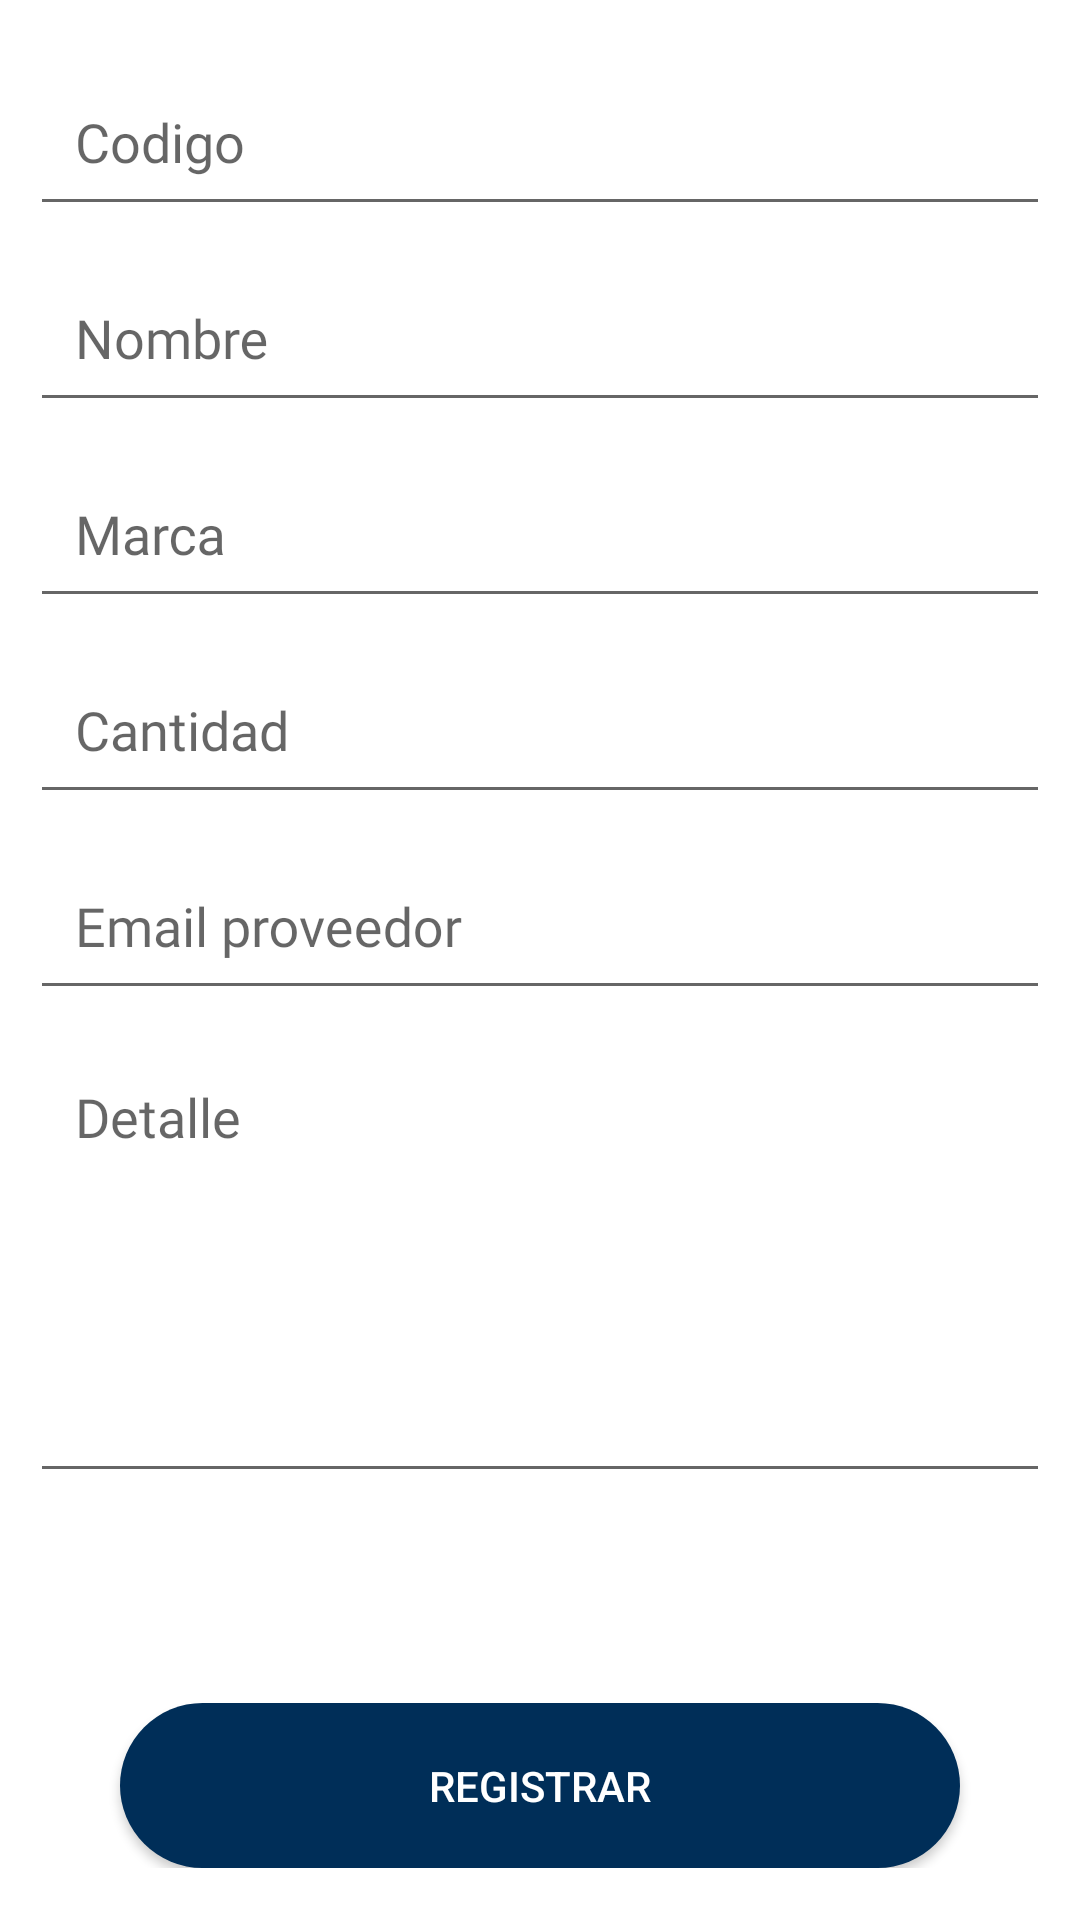

This screen was rendered from an Android layout file. Write that file and the resources it references.
<!-- AndroidManifest.xml: application theme AppTheme -->
<!-- res/layout/activity_agregar_producto.xml -->
<?xml version="1.0" encoding="utf-8"?>
<ScrollView
    xmlns:android="http://schemas.android.com/apk/res/android"
    xmlns:app="http://schemas.android.com/apk/res-auto"
    xmlns:tools="http://schemas.android.com/tools"
    android:layout_width="match_parent"
    android:layout_height="match_parent"
    android:background="#fff"
    tools:context=".view.AgregarProducto">

    <androidx.appcompat.widget.LinearLayoutCompat
        android:layout_width="match_parent"
        android:layout_height="wrap_content"
        android:orientation="vertical"
        android:padding="10dp">

        
        <com.google.android.material.textfield.TextInputLayout
            android:layout_width="match_parent"
            android:layout_height="wrap_content">
            
            <EditText
                android:id="@+id/etcodigopro"
                android:hint="@string/EtCodigo"
                android:textSize="18sp"
                android:maxLines="1"
                android:padding="15dp"
                android:inputType="textCapWords|text"
                android:fontFamily="@font/opensans_regular"
                android:layout_width="match_parent"
                android:layout_height="wrap_content"/>
            
        </com.google.android.material.textfield.TextInputLayout>

        
        <com.google.android.material.textfield.TextInputLayout
            android:layout_width="match_parent"
            android:layout_height="wrap_content">

            <EditText
                android:id="@+id/etnombrepro"
                android:hint="@string/EtNombre"
                android:textSize="18sp"
                android:maxLines="1"
                android:inputType="textCapWords|text"
                android:padding="15dp"
                android:fontFamily="@font/opensans_regular"
                android:layout_width="match_parent"
                android:layout_height="wrap_content"/>

        </com.google.android.material.textfield.TextInputLayout>

        
        <com.google.android.material.textfield.TextInputLayout
            android:layout_width="match_parent"
            android:layout_height="wrap_content">

            <EditText
                android:id="@+id/etmarcapro"
                android:hint="@string/EtMarca"
                android:textSize="18sp"
                android:maxLines="1"
                android:inputType="textCapWords|text"
                android:padding="15dp"
                android:fontFamily="@font/opensans_regular"
                android:layout_width="match_parent"
                android:layout_height="wrap_content"/>

        </com.google.android.material.textfield.TextInputLayout>

        
        <com.google.android.material.textfield.TextInputLayout
            android:layout_width="match_parent"
            android:layout_height="wrap_content">

            <EditText
                android:id="@+id/etcantidadpro"
                android:hint="@string/EtCantidad"
                android:textSize="18sp"
                android:maxLines="1"
                android:inputType="number"
                android:padding="15dp"
                android:fontFamily="@font/opensans_regular"
                android:layout_width="match_parent"
                android:layout_height="wrap_content"/>

        </com.google.android.material.textfield.TextInputLayout>

        
        <com.google.android.material.textfield.TextInputLayout
            android:layout_width="match_parent"
            android:layout_height="wrap_content">

            <EditText
                android:id="@+id/etproveedorpro"
                android:hint="@string/EtProveedor"
                android:textSize="18sp"
                android:maxLines="1"
                android:inputType="textWebEmailAddress"
                android:padding="15dp"
                android:fontFamily="@font/opensans_regular"
                android:layout_width="match_parent"
                android:layout_height="wrap_content"/>

        </com.google.android.material.textfield.TextInputLayout>

        
        <com.google.android.material.textfield.TextInputLayout
            android:layout_width="match_parent"
            android:layout_height="wrap_content">

            <EditText
                android:id="@+id/etdetallepro"
                android:hint="@string/EtDetalle"
                android:textSize="18sp"
                android:height="150dp"
                android:gravity="start"
                android:inputType="textCapSentences|textMultiLine"
                android:padding="15dp"
                android:fontFamily="@font/opensans_regular"
                android:layout_width="match_parent"
                android:layout_height="wrap_content"/>

        </com.google.android.material.textfield.TextInputLayout>

        <androidx.constraintlayout.widget.ConstraintLayout
            android:layout_width="match_parent"
            android:layout_height="match_parent">

            <androidx.appcompat.widget.AppCompatButton
                android:id="@+id/btnregistrarproducto"
                android:layout_width="280dp"
                android:layout_height="55dp"
                android:layout_marginTop="70dp"
                android:background="@drawable/custom_btn"
                android:elevation="6dp"
                android:text="REGISTRAR"
                android:textColor="@color/white"
                app:layout_constraintBottom_toBottomOf="parent"
                app:layout_constraintEnd_toEndOf="parent"
                app:layout_constraintStart_toStartOf="parent"
                app:layout_constraintTop_toTopOf="parent" />
        </androidx.constraintlayout.widget.ConstraintLayout>


    </androidx.appcompat.widget.LinearLayoutCompat>
</ScrollView>
<!-- resources referenced by this layout -->
<resources>
  <color name="white">#FFFFFFFF</color>
  <!-- drawable custom_btn (drawable) -->
  <?xml version="1.0" encoding="utf-8"?>
  <shape android:shape="rectangle" xmlns:android="http://schemas.android.com/apk/res/android">
      <corners android:radius="50dp"/>
      <solid android:color="@color/darkBlue"/>
  </shape>
  <string name="EtCantidad">Cantidad</string>
  <string name="EtCodigo">Codigo</string>
  <string name="EtDetalle">Detalle</string>
  <string name="EtMarca">Marca</string>
  <string name="EtNombre">Nombre</string>
  <string name="EtProveedor">Email proveedor</string>
  <style name="AppTheme" parent="Theme.AppCompat.Light.DarkActionBar">
          
          <item name="colorPrimary">@color/colorPrimary</item>
          <item name="colorPrimaryDark">@color/colorPrimaryDark</item>
          <item name="colorAccent">@color/colorAccent</item>
      </style>
  <color name="darkBlue">#002e58</color>
  <color name="colorPrimary">#002e58</color>
  <color name="colorPrimaryDark">#002e58</color>
  <color name="colorAccent">#002e58</color>
</resources>
